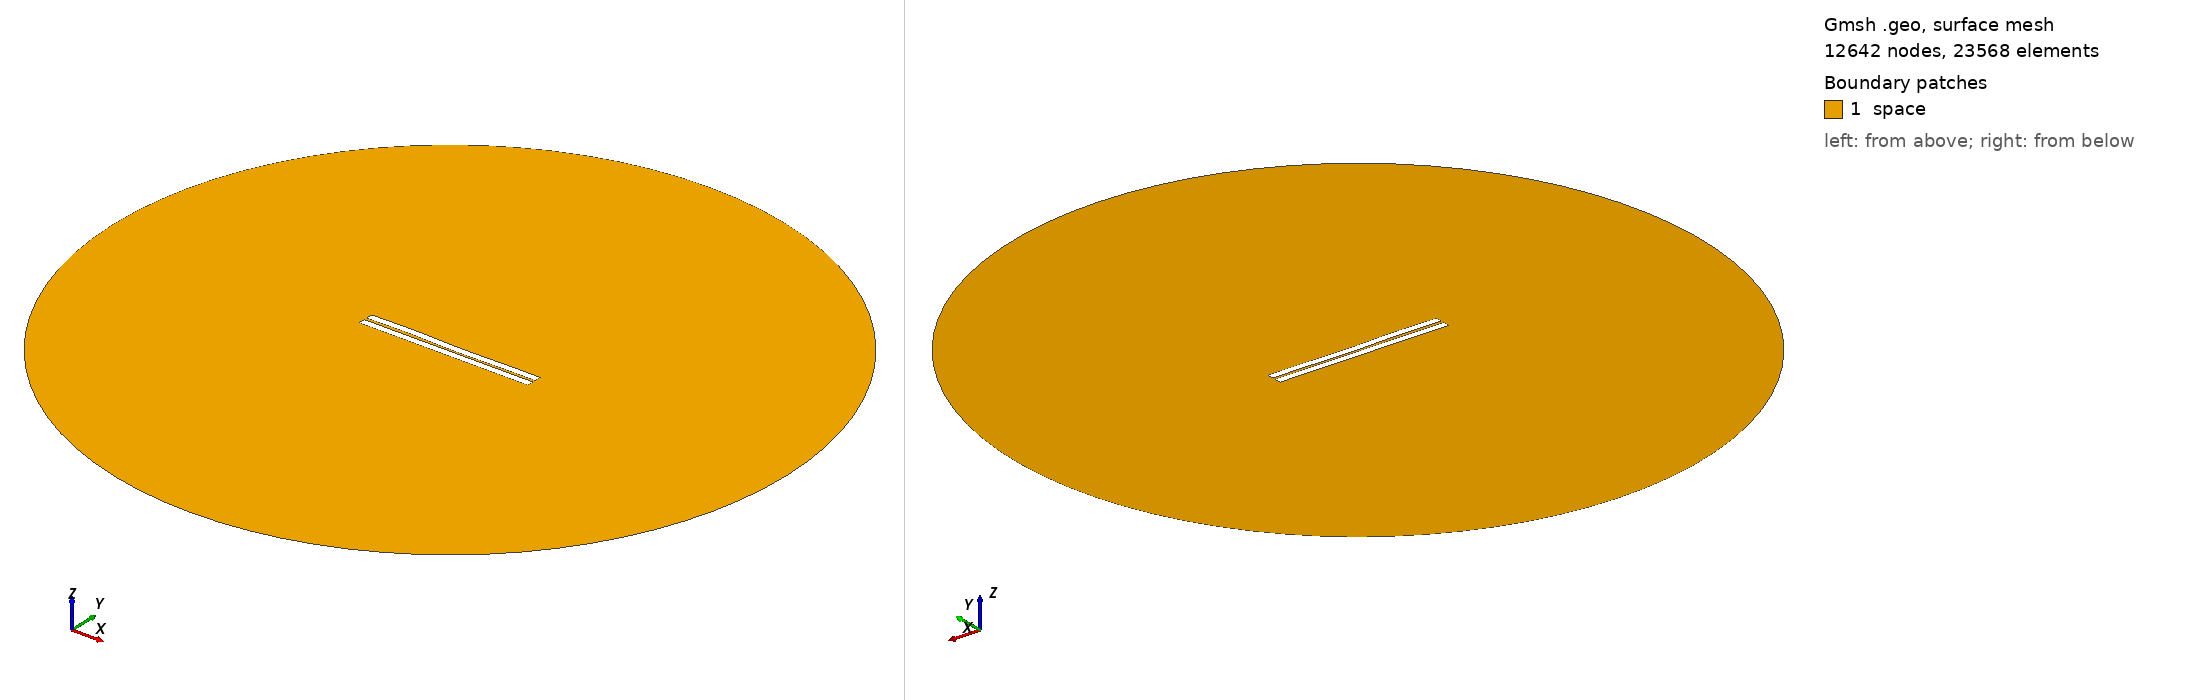

Gmsh geometry script, surface-meshed: 12642 nodes, 23568 surface elements. Boundary patches (legend numbers): 1 space. Left view from above one corner, right view from below the opposite corner. Legend entries are the model's physical surfaces. The drawing asked Gmsh for element sizes between 1% and 20% of the model's largest extent; the script's own settings can give other sizes.

=== 50.geo (drawn) ===
//---------------------------------------
// Geometry kernel
//---------------------------------------

SetFactory("OpenCASCADE");



//---------------------------------------
// Parameters of the geometry
//---------------------------------------

// Overetch of the upper plate
overetch = 0.0;

// Distance between the plates
distance = 1.5;

// Discretization over the x axis (for the deformation)
nx = 50; 

// Length of the plate
L = 100 - overetch; 

// Number of modes
n = 4; 

// 1st mode coefficient
coeff(1) = -0.15;
beta(1) = 0.596864 * 3.1415926535 / L;

// 2nd mode coefficient
coeff(2) = -0.075;
beta(2) = 1.49418 * 3.1415926535 / L;

// 3rd mode coefficient
coeff(3) = 0.15;
beta(3) = 2.50025 * 3.1415926535 / L;

// 4th mode coefficient
coeff(4) = 0.15;
beta(4) = 3.49999 * 3.1415926535 / L;



//---------------------------------------
// Upper plate (deformed rectangle)
//---------------------------------------

// Coordiantes of the upper plate
xmin = -50;
xmax = 50 - overetch;

// Height of the upper plate
yheight = 4 - 2 * overetch;

// Indexes of the points
UpperID[] = {};
LowerID[] = {};
LeftID[] = {};
RightID[] = {};

// Point index
p = 1;

// Horizontal edges
For i In {1:nx}
    x = xmin + (i-1)*(xmax - xmin)/(nx-1);

    y_bottom = distance / 2 + overetch;
    For j In {1:n}
        C = (Cosh(beta(j)*L) + Cos(beta(j)*L)) / (Sinh(beta(j)*L) + Sin(beta(j)*L));
        y_bottom  = y_bottom + coeff(j) * (Cosh(beta(j)*(x+50)) - Cos(beta(j)*(x+50)) - C * (Sinh(beta(j)*(x+50)) - Sin(beta(j)*(x+50))));
    EndFor

    y_top = y_bottom + yheight;

    Point(p) = {x, y_top, 0, 1.0};
    UpperID[i] = p;
    p = p + 1;

    Point(p) = {x, y_bottom, 0, 1.0};
    LowerID[i] = p;
    p = p + 1;
EndFor

// Create point lists
UpperPts[] = {}; LowerPts[] = {};
For i In {1:nx}
  UpperPts[] += {UpperID[i]};
  LowerPts[] += {LowerID[i]};
EndFor

// Build splines
Spline(1) = {UpperPts[]};
Spline(2) = {LowerPts[]};
Line(3) = {LowerPts[nx-1], UpperPts[nx-1]};
Line(4) = {LowerPts[0], UpperPts[0]};

// Build the plane surface
Curve Loop(1) = {2, 3, -1, -4};
Plane Surface(1) = {1};



//---------------------------------------
// Lower plate (rectangle)
//---------------------------------------

// Vertices
Point(1001) = {-50, -1, 0, 1.0};
Point(1002) = { 50, -1, 0, 1.0};
Point(1003) = { 50,  -5, 0, 1.0};
Point(1004) = {-50,  -5, 0, 1.0};

// Edges
Line(5) = {1001, 1002};
Line(6) = {1002, 1003};
Line(7) = {1003, 1004};
Line(8) = {1004, 1001};

// Plane surface
Line Loop(2) = {5, 6, 7, 8};
Plane Surface(2) = {2}; 



//---------------------------------------
// Outer (fictious) boundary
//---------------------------------------

// Points
Point(1005) = {0, 0, 0};       // Center
Point(1006) = {200, 0, 0};     // Start point
Point(1007) = {0, 200, 0};     // 90 degrees
Point(1008) = {-200, 0, 0};    // 180 degrees
Point(1009) = {0, -200, 0};    // 270 degrees

// Circle arcs (each needs start, center, end)
Circle(9) = {1006, 1005, 1007};
Circle(10) = {1007, 1005, 1008};
Circle(11) = {1008, 1005, 1009};
Circle(12) = {1009, 1005, 1006};

// Plane surface for the entire domain
Curve Loop(3) = {9, 10, 11, 12};
Surface(3) = {3};

// Subtract the plates from the whole domain to obtain the actual domain where we want to solve the equations
BooleanDifference{ Surface{3}; Delete; }{ Surface{1}; Surface{2}; Delete; }




//---------------------------------------
// Transfinite Lines/Curves
//---------------------------------------

// Set the number of points on the boundaries
r = 7;

// Plates
Transfinite Curve {1, 2} = 50*r Using Progression 1;
Transfinite Curve {3, 4} = 2*r Using Progression 1;
Transfinite Line {5, 7} = 50*r Using Progression 1;
Transfinite Line {6, 8} = 2*r Using Progression 1;

// Outer boundary
Transfinite Line {9, 10, 11, 12} = 20 Using Progression 1;



//---------------------------------------
// Physical groups
//---------------------------------------                

// Physical curves (boundaries)
Physical Line("force_segment", 10) = {2};
Physical Line("upper_plate", 11) = {1, 3, 4};
Physical Line("lower_plate", 12) = {5, 6, 7, 8};
Physical Line("boundary", 20) = {9, 10, 11, 12};

// Physical Surfaces
Physical Surface("space", 30) = {3};



//---------------------------------------
// 6. Generate the Mesh
//---------------------------------------

// 2D mesh generation
Mesh 2;
